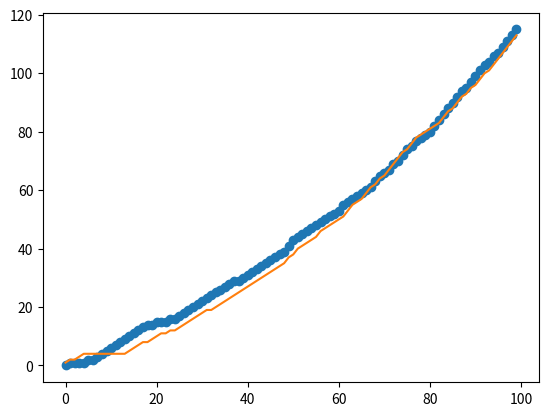
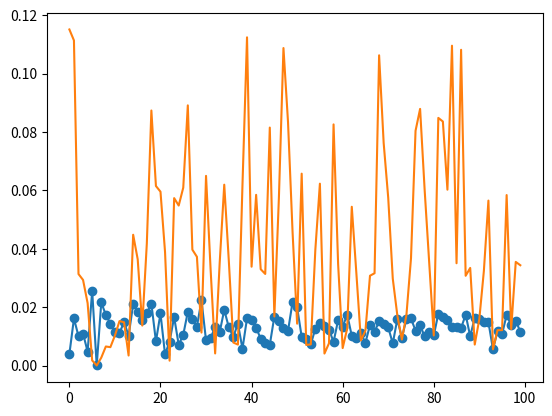

The matplotlib source for these figures, in order:
import numpy as np
import random

class FreeDice:
    def __init__(self,initialCounts,tp):
        self.name = 'Free Die'
        self.history = []
        self.tp = tp
        self.counts = initialCounts
        
    def roll(self):
        y = random.randint(1,6)
        x = random.randint(1,6)
        y = x+y
        n = sum(self.counts)
        cy = self.counts[y-2]
        cpy = cy/n 
        ty = np.round(self.tp*n)[y-2]
        self.history.append(y)
        
        
        return y,0,abs(cy-ty),abs(cpy-self.tp[y-2])

class RestrictedDice:
    
    def __init__(self,initialCounts,tp,threshold=2):
        self.counts = initialCounts
        self.rejections = np.zeros(len(initialCounts))
        self.p_hat = self.counts/sum(self.counts)
        self.freeDice = FreeDice(initialCounts,tp)
        self.maxRejectionsPerSample = 100
        self.tp = tp
        self.threshold = threshold
        self.history = []
        
    def roll(self):
        rc = 0
        n = sum(self.counts)
        #print(n)
        while(True):
            y,_,_,_ = self.freeDice.roll()
            cy = self.counts[y-2]
            ty = np.round(self.tp*n)[y-2]
            #print(cy,ty)
            #if(cy> ty + self.threshold and rc< self.maxRejectionsPerSample):
            #    rc+=1
            #    self.rejections[y-2]+=1
            #    continue
            cpy = cy/sum(self.counts)
            
            if(cpy > self.tp[y-2]+0.002 and rc < 100):
                #print('f')
                rc+=1
                continue
            elif rc>=100:
                #print('accept')
                p1 = self.counts/sum(self.counts)
                y = np.argmin(p1-self.tp)+2
                print('accept ',y,min(p1-self.tp))
                
            self.counts[y-2]+=1
            self.history.append(y)
            return y,rc,abs(cy-ty),abs(cpy-self.tp[y-2])

K = 100
tc = np.array([1,2,3,4,5,6,5,4,3,2,1])
tp = tc/42
tp = np.around(tp,4)
print(tp)

freeDice = FreeDice(tc,tp)
restrictedDice = RestrictedDice(tc,tp,threshold=0)
l1 = []
l2 = []
l3 = []
l4 = []
for i in range(K):
    s1,rc1,d1,dp1=freeDice.roll()
    s2,rc2,d2,dp2=restrictedDice.roll()
    l1.append(d1)
    l2.append(d2)
    l3.append(dp1)
    l4.append(dp2)
    #print(d1,d2)
#%matplotlib inline
import matplotlib.pyplot as plt

plt.plot(range(K),np.cumsum(l1),marker='o')
plt.plot(range(K),np.cumsum(l2))   
plt.figure()
plt.plot(range(K),l3,marker='o')
plt.plot(range(K),l4) 
